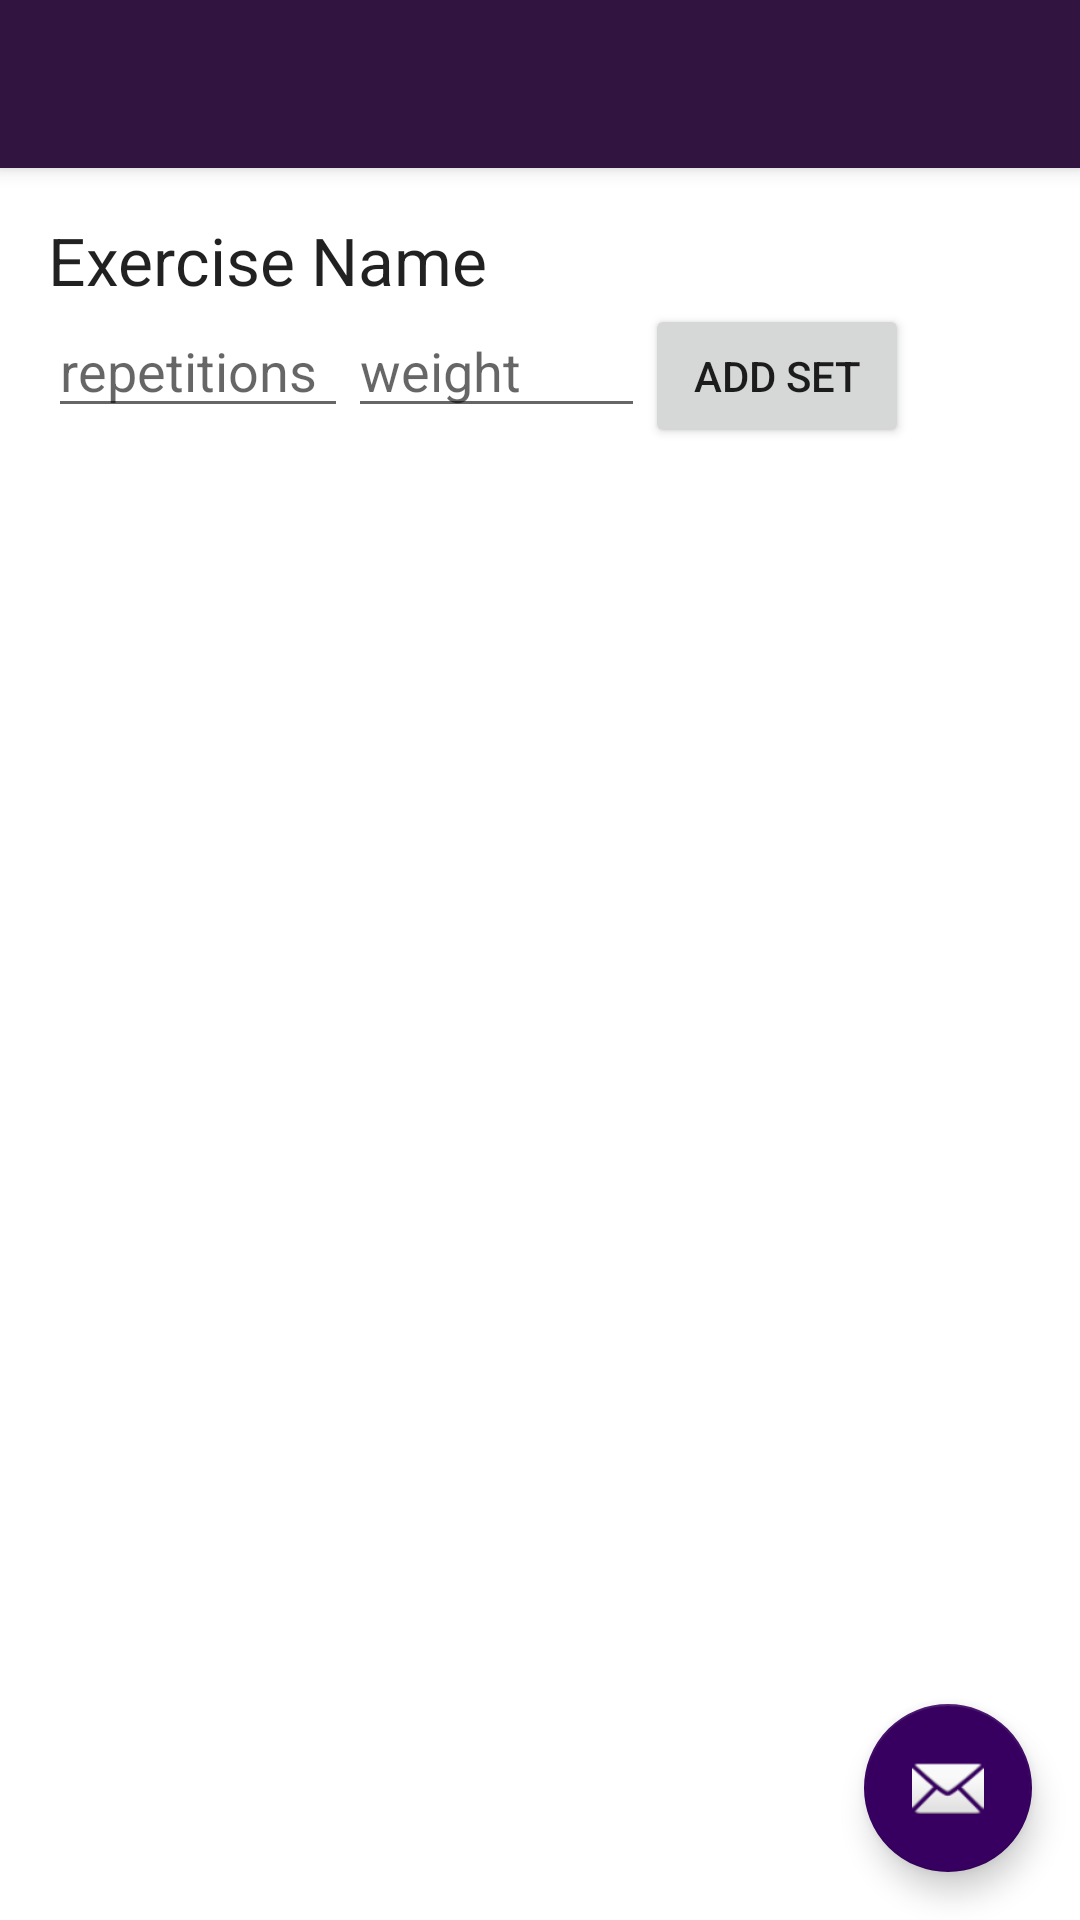

Layout XML and referenced resources for this Android screen:
<!-- AndroidManifest.xml: application theme MyFitnessBuddyTheme -->
<!-- res/layout/activity_log_sets.xml -->
<?xml version="1.0" encoding="utf-8"?>
<android.support.design.widget.CoordinatorLayout xmlns:android="http://schemas.android.com/apk/res/android"
    xmlns:app="http://schemas.android.com/apk/res-auto"
    xmlns:tools="http://schemas.android.com/tools"
    android:layout_width="match_parent"
    android:layout_height="match_parent"
    android:fitsSystemWindows="true"
    tools:context="squad.myfitnessbuddy.LogSets">

    <android.support.design.widget.AppBarLayout
        android:layout_width="match_parent"
        android:layout_height="wrap_content"
        android:theme="@style/AppTheme.AppBarOverlay">

        <android.support.v7.widget.Toolbar
            android:id="@+id/toolbar"
            android:layout_width="match_parent"
            android:layout_height="?attr/actionBarSize"
            android:background="?attr/colorPrimary"
            app:popupTheme="@style/AppTheme.PopupOverlay" />

    </android.support.design.widget.AppBarLayout>

    <include layout="@layout/content_log_sets" />

    <android.support.design.widget.FloatingActionButton
        android:id="@+id/fab"
        android:layout_width="wrap_content"
        android:layout_height="wrap_content"
        android:layout_gravity="bottom|end"
        android:layout_margin="@dimen/fab_margin"
        android:src="@android:drawable/ic_dialog_email" />

</android.support.design.widget.CoordinatorLayout>
<!-- res/layout/content_log_sets.xml (included above) -->
<?xml version="1.0" encoding="utf-8"?>
<RelativeLayout xmlns:android="http://schemas.android.com/apk/res/android"
    xmlns:app="http://schemas.android.com/apk/res-auto"
    xmlns:tools="http://schemas.android.com/tools"
    android:layout_width="wrap_content"
    android:layout_height="match_parent"
    android:paddingBottom="@dimen/activity_vertical_margin"
    android:paddingLeft="@dimen/activity_horizontal_margin"
    android:paddingRight="@dimen/activity_horizontal_margin"
    android:paddingTop="@dimen/activity_vertical_margin"
    app:layout_behavior="@string/appbar_scrolling_view_behavior"
    tools:context="squad.myfitnessbuddy.LogSets"
    tools:showIn="@layout/log_sets">

    <TextView
        android:layout_width="fill_parent"
        android:layout_height="wrap_content"
        android:textAppearance="?android:attr/textAppearanceLarge"
        android:text="Exercise Name"
        android:id="@+id/exerciseNameTV"
        android:layout_alignParentTop="true"
        android:layout_alignParentLeft="true"
        android:layout_alignParentStart="true" />

    <LinearLayout
        android:orientation="horizontal"
        android:layout_width="match_parent"
        android:layout_height="wrap_content"
        android:layout_alignParentLeft="true"
        android:layout_alignParentStart="true"
        android:layout_below="@+id/exerciseNameTV"
        android:layout_alignParentRight="true"
        android:layout_alignParentEnd="true"
        android:id="@+id/linearLayout2">

        <EditText
            android:layout_width="100dp"
            android:layout_height="wrap_content"
            android:inputType="number"
            android:ems="10"
            android:id="@+id/repET"
            android:hint="repetitions" />

        <EditText
            android:layout_width="99dp"
            android:layout_height="wrap_content"
            android:inputType="number"
            android:ems="10"
            android:id="@+id/weightET"
            android:hint="weight" />

        <Button
            android:layout_width="wrap_content"
            android:layout_height="wrap_content"
            android:text="Add Set"
            android:id="@+id/addSetBT"
            android:onClick="onClickAddSet" />

    </LinearLayout>

    <ListView
        android:layout_width="329dp"
        android:layout_height="300dp"
        android:id="@+id/addedSetsLV"
        android:choiceMode="none"
        android:visibility="visible"
        android:layout_alignParentBottom="true"
        android:layout_alignParentLeft="true"
        android:layout_alignParentStart="true"
        android:layout_marginBottom="69dp"
        android:layout_below="@+id/linearLayout2" />

</RelativeLayout>
<!-- res/layout/log_sets.xml (included above) -->
<?xml version="1.0" encoding="utf-8"?>
<android.support.design.widget.CoordinatorLayout xmlns:android="http://schemas.android.com/apk/res/android"
    xmlns:app="http://schemas.android.com/apk/res-auto"
    xmlns:tools="http://schemas.android.com/tools"
    android:layout_width="match_parent"
    android:layout_height="match_parent"
    android:fitsSystemWindows="true"
    tools:context="squad.myfitnessbuddy.LogSets">

    <android.support.design.widget.AppBarLayout
        android:layout_width="match_parent"
        android:layout_height="wrap_content"
        android:theme="@style/AppTheme.AppBarOverlay">

        <android.support.v7.widget.Toolbar
            android:id="@+id/toolbar"
            android:layout_width="match_parent"
            android:layout_height="?attr/actionBarSize"
            android:background="?attr/colorPrimary"
            app:popupTheme="@style/AppTheme.PopupOverlay" />

    </android.support.design.widget.AppBarLayout>

    <include layout="@layout/content_log_sets" />


</android.support.design.widget.CoordinatorLayout>
<!-- resources referenced by this layout -->
<resources>
  <dimen name="activity_horizontal_margin">16dp</dimen>
  <dimen name="activity_vertical_margin">16dp</dimen>
  <dimen name="fab_margin">16dp</dimen>
  <style name="AppTheme.AppBarOverlay" parent="ThemeOverlay.AppCompat.Dark.ActionBar" />
  <style name="AppTheme.PopupOverlay" parent="ThemeOverlay.AppCompat.Light" />
  <style name="MyFitnessBuddyTheme" parent="Theme.AppCompat.Light.DarkActionBar">
                  
                  <item name="colorPrimary">@color/colorPrimary</item>
                  <item name="colorPrimaryDark">@color/colorPrimaryDark</item>
                  <item name="colorAccent">@color/colorAccent</item>
                  <item name="android:colorBackground">@color/colorBackground</item>
                  <item name="android:colorForeground">@color/colorForeground</item>
                  <item name="android:navigationBarColor">@color/navigationBarColor</item>
                  <item name="android:statusBarColor">@color/statusBarColor</item>
                  <item name="android:windowBackground">@color/windowBackground</item>
          </style>
  <color name="colorPrimary">#FF311440</color>
  <color name="colorPrimaryDark">#FF261030</color>
  <color name="colorAccent">#FF370060</color>
  <color name="colorBackground">#FFFAFAFA</color>
  <color name="colorForeground">#FF000000</color>
  <color name="navigationBarColor">#FF000000</color>
  <color name="statusBarColor">#FF261030</color>
  <color name="windowBackground">#ffffff</color>
</resources>
